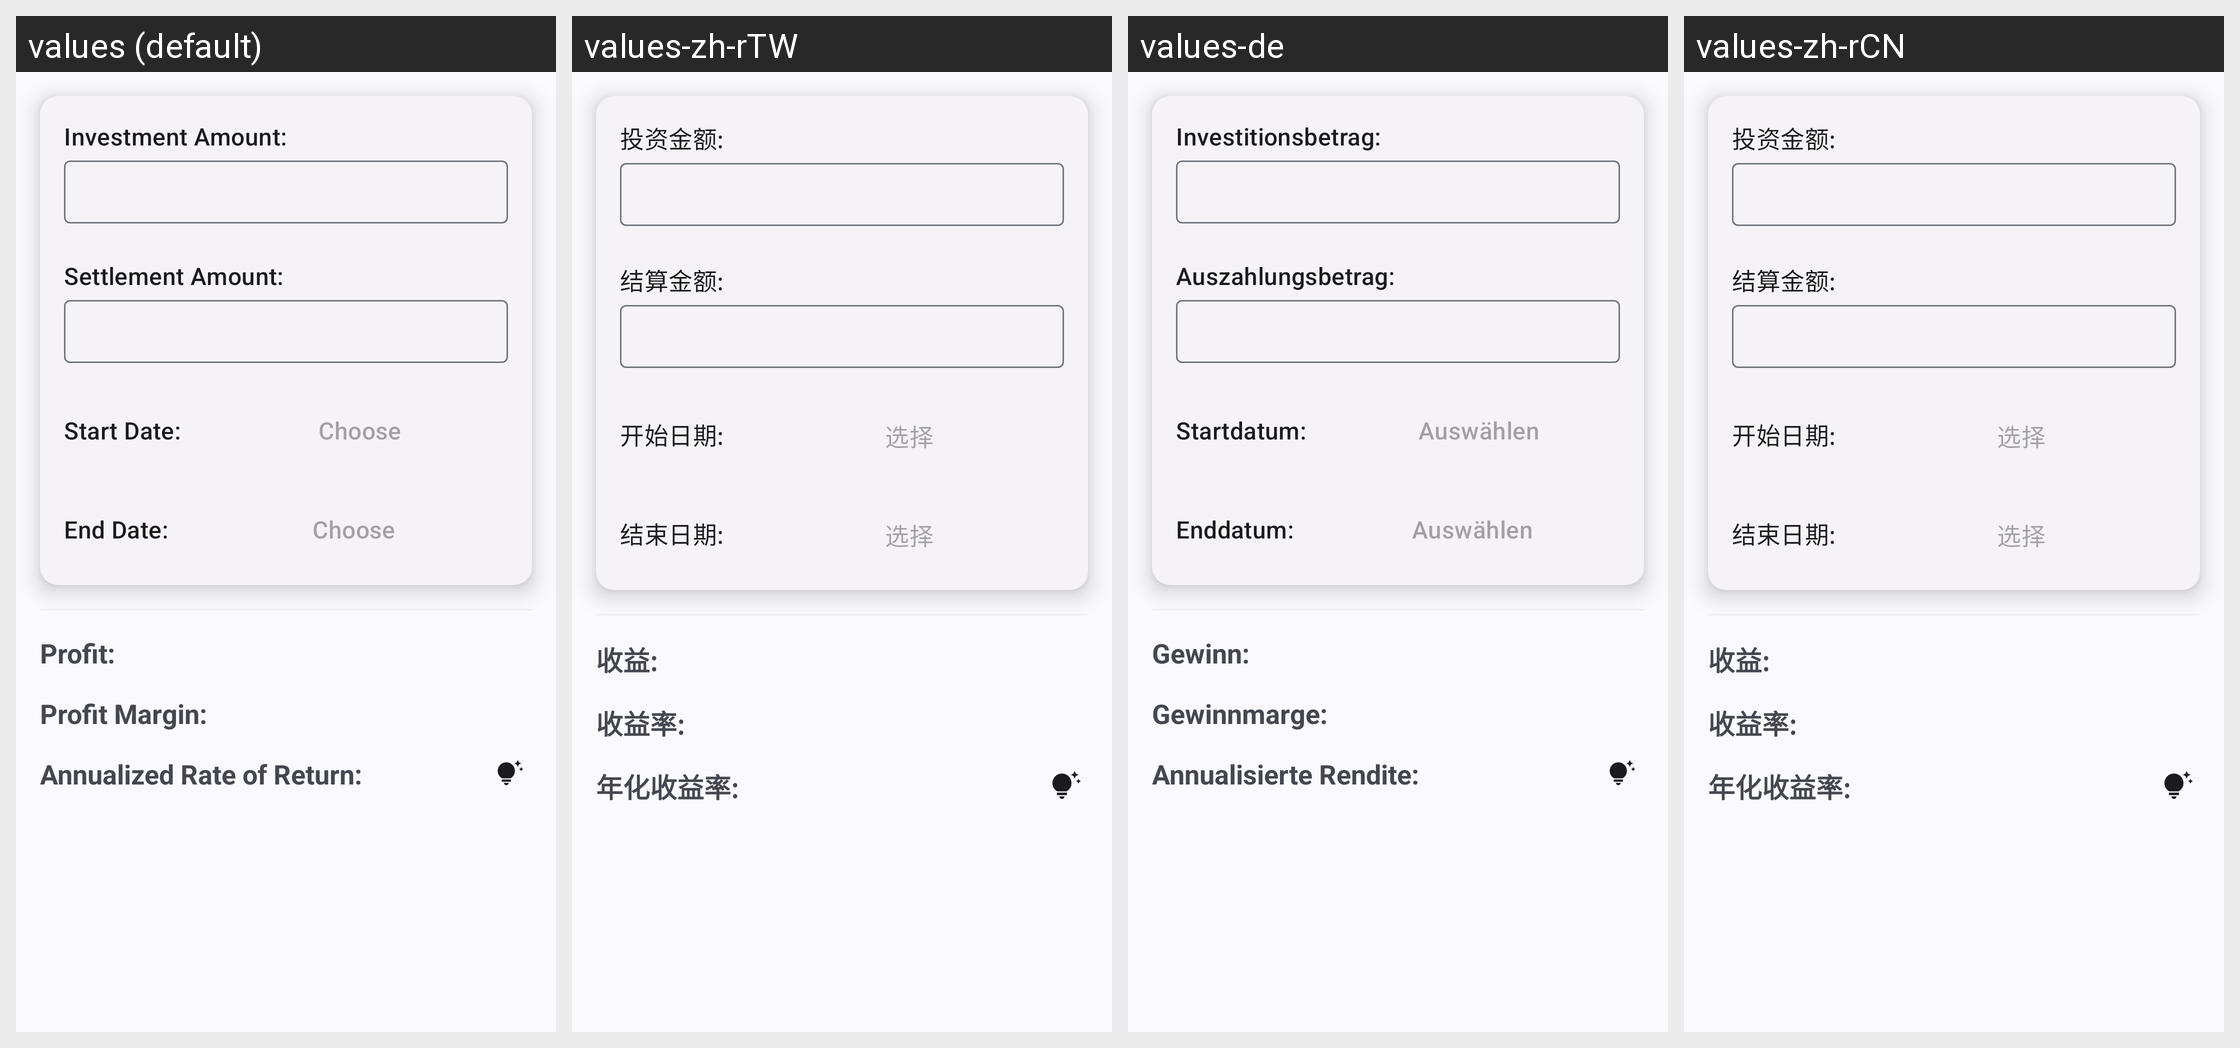

Translations of the strings shown on this Android screen, per locale in the grid:
Android screen res/layout/fragment_investment.xml rendered under 4 locales, left to right: values (default), values-zh-rTW, values-de, values-zh-rCN. Device: Nexus 5 (rendered at 1080×1920; each locale shown at half size, 540×960, under a caption strip naming it); theme AppTheme.
Other locales in the repository, not shown: values-zh.
Strings drawn on this screen, with the default value and each locale's value (text and hints the layout hard-codes, and strings that could not be matched under every locale, appear in the picture but are not listed):

profit
  values: Profit:
  values-zh-rTW: 收益:
  values-de: Gewinn:
  values-zh-rCN: 收益:

profitMargin
  values: Profit Margin:
  values-zh-rTW: 收益率:
  values-de: Gewinnmarge:
  values-zh-rCN: 收益率:

annualized_rate_of_return
  values: Annualized Rate of Return:
  values-zh-rTW: 年化收益率:
  values-de: Annualisierte Rendite:
  values-zh-rCN: 年化收益率:
